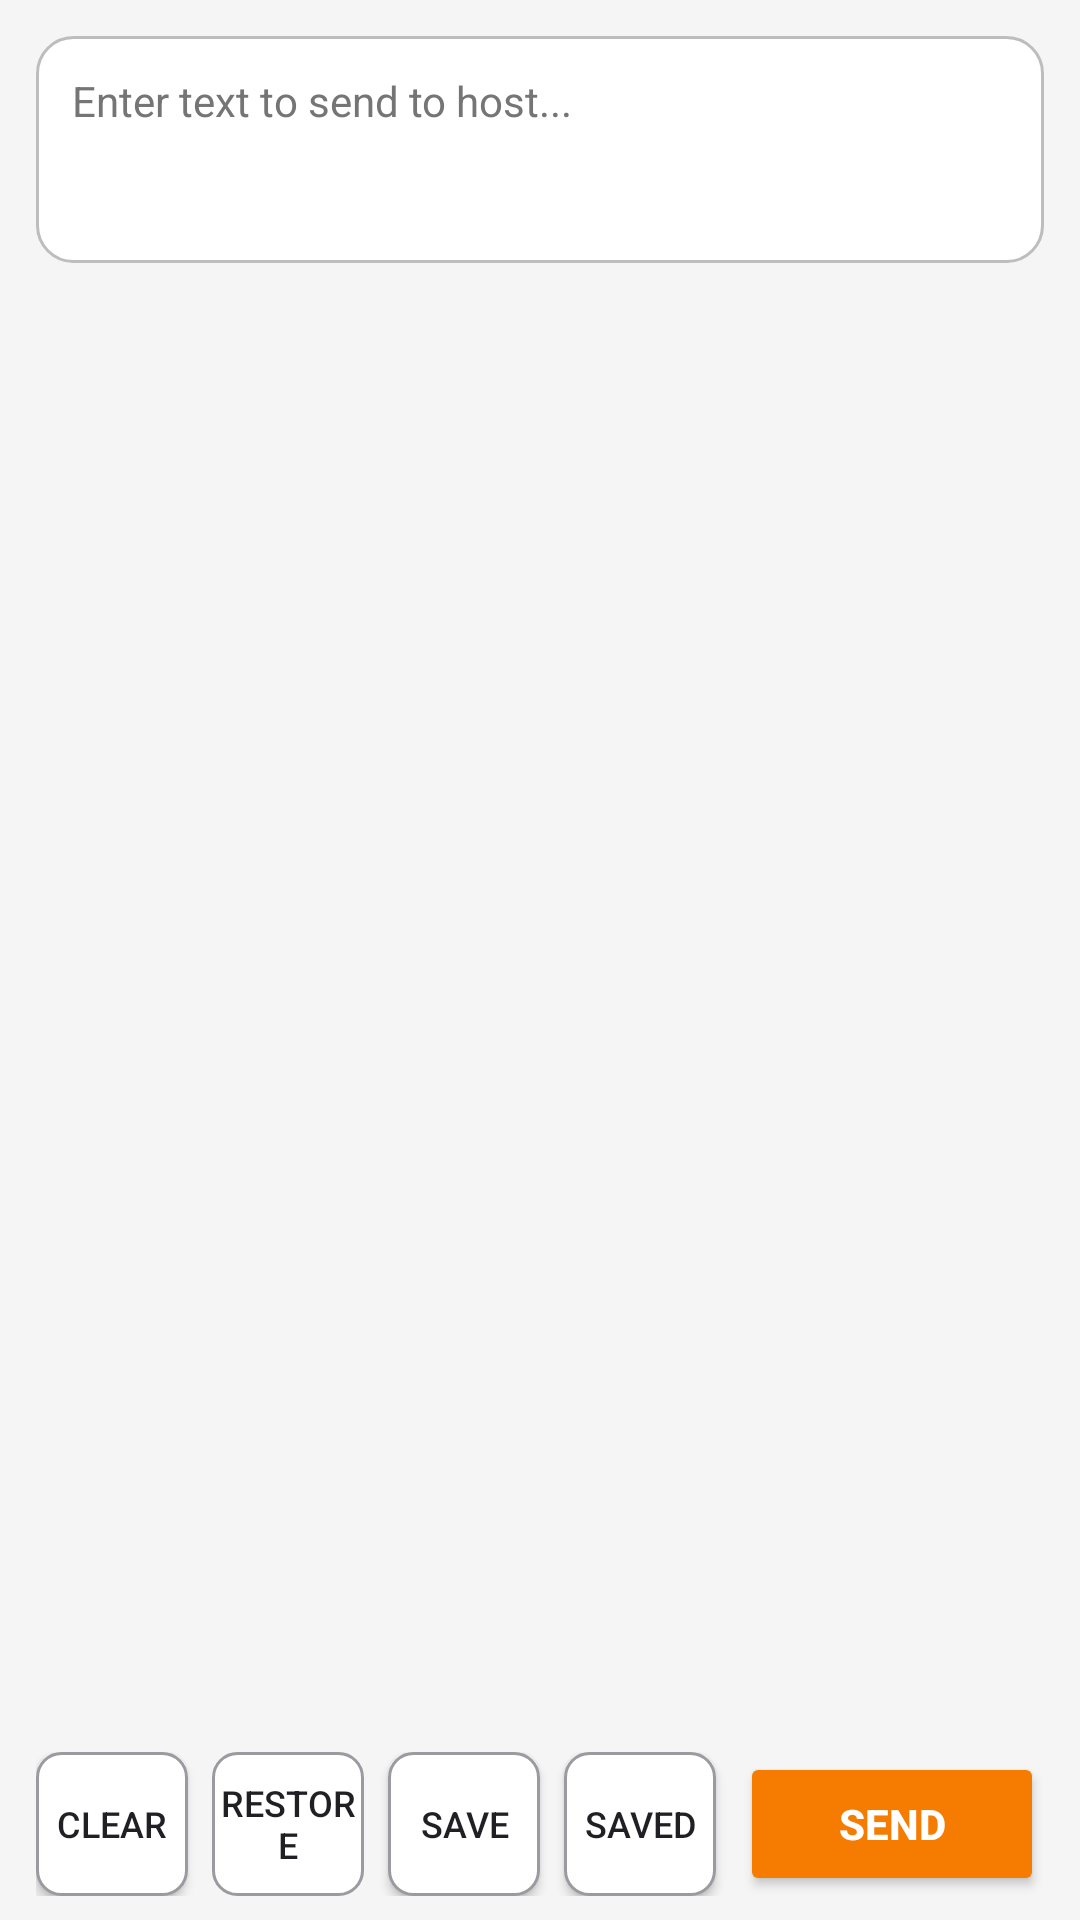

Here is an Android app screen rendered from its layout file. Give the layout XML and the strings, colors and styles it references.
<!-- AndroidManifest.xml: application theme Theme.Usbvideo -->
<!-- res/layout/module_portrait_ime.xml -->
<?xml version="1.0" encoding="utf-8"?>
<LinearLayout xmlns:android="http://schemas.android.com/apk/res/android"
    xmlns:tools="http://schemas.android.com/tools"
    android:id="@+id/ime_module_root"
    android:layout_width="match_parent"
    android:layout_height="match_parent"
    android:orientation="vertical"
    android:background="@color/background_light"
    android:clipToPadding="false"
    android:paddingStart="12dp"
    android:paddingTop="12dp"
    android:paddingEnd="12dp"
    tools:context="com.openterface.AOS.activity.MainActivity">

    
    <androidx.core.widget.NestedScrollView
        android:layout_width="match_parent"
        android:layout_height="0dp"
        android:layout_weight="1"
        android:clipToPadding="false"
        android:fillViewport="true"
        android:scrollbars="vertical">

        <FrameLayout
            android:layout_width="match_parent"
            android:layout_height="wrap_content">

            <EditText
                android:id="@+id/ime_text_input"
                android:layout_width="match_parent"
                android:layout_height="wrap_content"
                android:gravity="top|start"
                android:hint="Enter text to send to host..."
                android:inputType="textMultiLine"
                android:padding="12dp"
                android:background="@drawable/basic_compose_editor_background"
                android:textColor="@color/text_primary"
                android:textColorHint="@color/text_secondary"
                android:textSize="14sp"
                android:autofillHints=""
                android:minLines="3"
                tools:ignore="LabelFor" />

        </FrameLayout>
    </androidx.core.widget.NestedScrollView>

    
    <LinearLayout
        android:id="@+id/ime_send_progress_wrap"
        android:layout_width="match_parent"
        android:layout_height="wrap_content"
        android:orientation="horizontal"
        android:gravity="center_vertical"
        android:layout_marginTop="4dp"
        android:visibility="gone"
        android:importantForAccessibility="yes">

        <ProgressBar
            android:id="@+id/ime_send_progress"
            style="?android:attr/progressBarStyleHorizontal"
            android:layout_width="0dp"
            android:layout_height="wrap_content"
            android:layout_weight="1"
            android:max="1000" />

        <TextView
            android:id="@+id/ime_send_progress_label"
            android:layout_width="wrap_content"
            android:layout_height="wrap_content"
            android:layout_marginStart="10dp"
            android:textSize="12sp"
            android:textColor="@color/text_secondary"
            android:fontFamily="monospace" />
    </LinearLayout>

    
    <LinearLayout
        android:id="@+id/ime_actions_row"
        android:layout_width="match_parent"
        android:layout_height="wrap_content"
        android:orientation="horizontal"
        android:layout_marginTop="8dp"
        android:paddingBottom="8dp"
        android:gravity="center_vertical">

        
        <android.widget.Button
            android:id="@+id/ime_clear_button"
            android:layout_width="0dp"
            android:layout_height="48dp"
            android:layout_weight="1"
            android:text="Clear"
            android:textColor="@color/key_text"
            android:background="@drawable/key_background"
            android:textSize="12sp"
            android:layout_marginEnd="4dp"
            android:contentDescription="清空文本" />

        
        <android.widget.Button
            android:id="@+id/ime_restore_button"
            android:layout_width="0dp"
            android:layout_height="48dp"
            android:layout_weight="1"
            android:text="Restore"
            android:textColor="@color/key_text"
            android:background="@drawable/key_background"
            android:textSize="12sp"
            android:layout_marginHorizontal="4dp"
            android:enabled="false"
            android:contentDescription="恢复上次清空的文本" />

        
        <android.widget.Button
            android:id="@+id/ime_save_button"
            android:layout_width="0dp"
            android:layout_height="48dp"
            android:layout_weight="1"
            android:text="Save"
            android:textColor="@color/key_text"
            android:background="@drawable/key_background"
            android:textSize="12sp"
            android:layout_marginHorizontal="4dp" />

        
        <android.widget.Button
            android:id="@+id/ime_saved_texts_button"
            android:layout_width="0dp"
            android:layout_height="48dp"
            android:layout_weight="1"
            android:text="Saved"
            android:textColor="@color/key_text"
            android:background="@drawable/key_background"
            android:textSize="12sp"
            android:layout_marginHorizontal="4dp" />

        
        <android.widget.Button
            android:id="@+id/ime_send_button"
            android:layout_width="0dp"
            android:layout_height="48dp"
            android:layout_weight="2"
            android:text="Send"
            android:textColor="@color/on_primary"
            android:backgroundTint="@color/primary"
            android:textSize="14sp"
            android:textStyle="bold"
            android:layout_marginStart="4dp" />

    </LinearLayout>

    <FrameLayout
        android:id="@+id/ime_saved_text_overlay"
        android:layout_width="match_parent"
        android:layout_height="match_parent"
        android:layout_marginTop="-48dp"
        android:visibility="gone"
        android:elevation="8dp" />

</LinearLayout>
<!-- resources referenced by this layout -->
<resources>
  <color name="background_light">#FFF5F5F5</color>
  <color name="key_text">#FF1F1F24</color>
  <color name="on_primary">#FFFFFFFF</color>
  <color name="primary">#FFF57C00</color>
  <color name="text_primary">#FF212121</color>
  <color name="text_secondary">#FF757575</color>
  <!-- drawable basic_compose_editor_background (drawable) -->
  <?xml version="1.0" encoding="utf-8"?>
  <selector xmlns:android="http://schemas.android.com/apk/res/android">
      <item android:state_activated="true">
          <shape android:shape="rectangle">
              <solid android:color="@color/card_background" />
              <corners android:radius="12dp" />
              <stroke
                  android:width="1.5dp"
                  android:color="@color/primary" />
          </shape>
      </item>
      <item android:state_focused="true">
          <shape android:shape="rectangle">
              <solid android:color="@color/card_background" />
              <corners android:radius="12dp" />
              <stroke
                  android:width="1dp"
                  android:color="@color/divider" />
          </shape>
      </item>
      <item>
          <shape android:shape="rectangle">
              <solid android:color="@color/card_background" />
              <corners android:radius="12dp" />
              <stroke
                  android:width="1dp"
                  android:color="@color/divider" />
          </shape>
      </item>
  </selector>
  <!-- drawable key_background (drawable) -->
  <?xml version="1.0" encoding="utf-8"?>
  <selector xmlns:android="http://schemas.android.com/apk/res/android">
      <item android:state_pressed="true">
          <shape android:shape="rectangle">
              <solid android:color="@color/key_bg_pressed" />
              <corners android:radius="8dp" />
          </shape>
      </item>
      <item android:state_selected="true">
          <shape android:shape="rectangle">
              <stroke
                  android:width="2dp"
                  android:color="@color/primary" />
              <solid android:color="@color/key_bg_pressed" />
              <corners android:radius="8dp" />
          </shape>
      </item>
      <item>
          <shape android:shape="rectangle">
              <solid android:color="@color/key_bg_normal" />
              <stroke
                  android:width="1dp"
                  android:color="@color/key_border" />
              <corners android:radius="8dp" />
          </shape>
      </item>
  </selector>
  <style name="Theme.Usbvideo" parent="Theme.Material3.DayNight.NoActionBar">
          
          <item name="colorPrimary">@color/theme_accent_orange</item>
          <item name="colorOnPrimary">@color/on_primary</item>
          <item name="colorPrimaryContainer">@color/theme_accent_orange_container</item>
          <item name="colorOnPrimaryContainer">@color/theme_accent_orange_on_container</item>
          
          <item name="colorSecondary">@color/theme_accent_orange</item>
          <item name="colorOnSecondary">@color/on_primary</item>
          <item name="colorSecondaryContainer">@color/theme_accent_orange_container</item>
          <item name="colorOnSecondaryContainer">@color/theme_accent_orange_on_container</item>
          
          <item name="android:statusBarColor" tools:targetApi="l">?attr/colorPrimary</item>
          
          <item name="android:windowBackground">@color/background_light</item>
          
          <item name="android:navigationBarColor">@color/background_light</item>
      </style>
  <color name="card_background">#FFFFFFFF</color>
  <color name="divider">#FFBDBDBD</color>
  <color name="key_bg_pressed">#FFFFE0B2</color>
  <color name="key_bg_normal">#FFFFFFFF</color>
  <color name="key_border">#FF9A9AA0</color>
  <color name="theme_accent_orange">#FFF57C00</color>
  <color name="theme_accent_orange_container">#FFFFE0B2</color>
  <color name="theme_accent_orange_on_container">#FF5D2A00</color>
</resources>
